2-way image classification set "dataset" from GitHub (Jekso/Epsilon-AI-Expo); label vocabulary: hot dog, not hot dog.

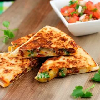
Label: not hot dog

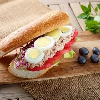
Label: not hot dog

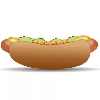
Label: hot dog

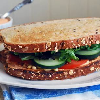
Label: not hot dog

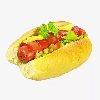
Label: hot dog

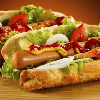
Label: hot dog
